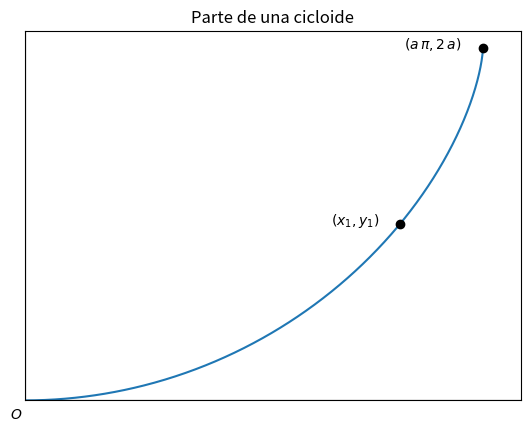

Write Python code to recreate this figure.
#!/usr/bin/env python3
# -*- coding: utf-8 -*-
"""
Created on Tue Mar 26 14:34:14 2019

[redacted]
"""

import numpy as np
import matplotlib.pyplot as plt

a = 1
t = np.linspace(0, np.pi, num=1000)

def curva(t):
    x = a * (t + np.sin(t))
    y = a * (1 - np.cos(t))
    return x, y

plt.plot(curva(t)[0], curva(t)[1])
plt.plot(np.pi, 2,'o', color='k')
plt.plot(curva(np.pi*0.5)[0], curva(np.pi*0.5)[1], 'o', color='k')
plt.text(2.6, 2, '$(a \, \pi, 2 \, a)$')
plt.text(2.1, 1, '$(x_{1}, y_{1})$')
plt.axhline(y=0, lw=0.8, color='k')
plt.axvline(x=0, lw=0.8, color='k')
plt.text(-0.1, -0.1, '$O$')
# Turn off tick labels
plt.gca().axes.get_yaxis().set_visible(False)
plt.gca().axes.get_xaxis().set_visible(False)
plt.xlim(0, 3.4)
plt.ylim(0, 2.1)
plt.title('Parte de una cicloide')
plt.show()